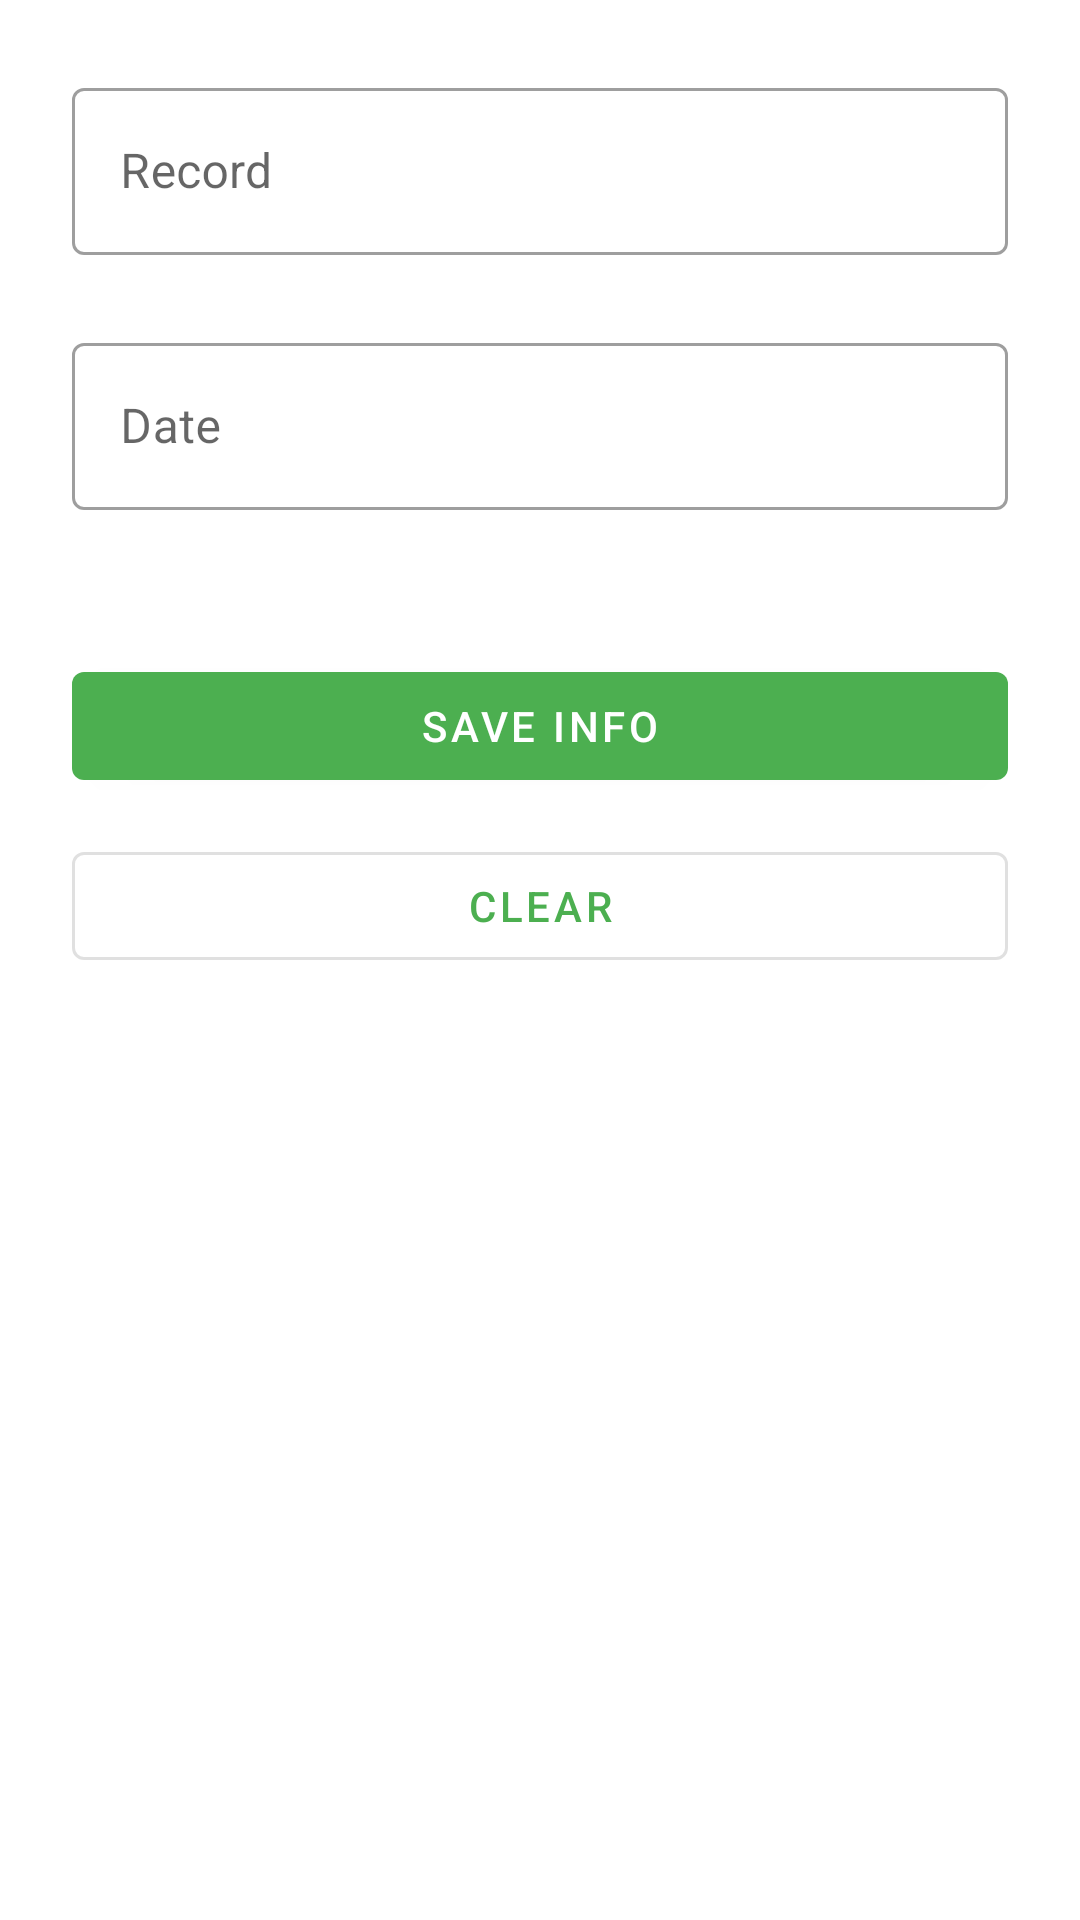

Here is an Android app screen rendered from its layout file. Give the layout XML and the strings, colors and styles it references.
<!-- AndroidManifest.xml: application theme Theme.RecordKeeper -->
<!-- res/layout/activity_edit_record.xml -->
<?xml version="1.0" encoding="utf-8"?>
<androidx.constraintlayout.widget.ConstraintLayout xmlns:android="http://schemas.android.com/apk/res/android"
    xmlns:app="http://schemas.android.com/apk/res-auto"
    xmlns:tools="http://schemas.android.com/tools"
    android:id="@+id/main"
    android:layout_width="match_parent"
    android:layout_height="wrap_content"
    android:padding="24dp"
    tools:context=".EditRecordActivity">


    <com.google.android.material.textfield.TextInputLayout
        android:id="@+id/text_input_record"
        style="@style/Widget.MaterialComponents.TextInputLayout.OutlinedBox"
        android:layout_width="match_parent"
        android:layout_height="wrap_content"
        android:hint="Record"
        app:layout_constraintEnd_toEndOf="parent"
        app:layout_constraintStart_toStartOf="parent"
        app:layout_constraintTop_toTopOf="parent">

        <com.google.android.material.textfield.TextInputEditText
            android:id="@+id/edit_text_record"
            android:layout_width="match_parent"
            android:layout_height="wrap_content"
            tools:text="24:12" />
    </com.google.android.material.textfield.TextInputLayout>


    <com.google.android.material.textfield.TextInputLayout
        android:id="@+id/text_input_date"
        style="@style/Widget.MaterialComponents.TextInputLayout.OutlinedBox"
        android:layout_width="match_parent"
        android:layout_height="wrap_content"
        android:layout_marginTop="24dp"
        android:hint="Date"
        app:layout_constraintEnd_toEndOf="parent"
        app:layout_constraintStart_toStartOf="parent"
        app:layout_constraintTop_toBottomOf="@id/text_input_record">

        <com.google.android.material.textfield.TextInputEditText
            android:id="@+id/edit_text_date"
            android:layout_width="match_parent"
            android:layout_height="wrap_content"
            tools:text="24:12" />


    </com.google.android.material.textfield.TextInputLayout>


    <com.google.android.material.button.MaterialButton
        android:id="@+id/button_save_info"
        android:layout_width="match_parent"
        android:layout_marginTop="48dp"
        android:layout_height="wrap_content"
        app:layout_constraintTop_toBottomOf="@id/text_input_date"
        app:layout_constraintStart_toStartOf="parent"
        app:layout_constraintEnd_toEndOf="parent"
        android:text="@string/save_info"/>

    <com.google.android.material.button.MaterialButton
        android:id="@+id/button_clear"
        android:layout_width="match_parent"
        android:layout_height="wrap_content"
        style="@style/Widget.MaterialComponents.Button.OutlinedButton"
        android:layout_marginTop="12dp"
        app:layout_constraintTop_toBottomOf="@id/button_save_info"
        app:layout_constraintStart_toStartOf="parent"
        app:layout_constraintEnd_toEndOf="parent"
        android:text="@string/clear"/>


</androidx.constraintlayout.widget.ConstraintLayout>
<!-- resources referenced by this layout -->
<resources>
  <string name="clear">Clear</string>
  <string name="save_info">Save Info</string>
  <style name="Theme.RecordKeeper" parent="Base.Theme.RecordKeeper" />
  <style name="Base.Theme.RecordKeeper" parent="Theme.MaterialComponents.DayNight.DarkActionBar">
          
          
          <item name="colorPrimary">@color/green_500</item>
          <item name="colorPrimaryVariant">@color/green_800</item>
          <item name="colorOnPrimary">@color/white</item>
          <item name="colorOnBackground">@color/dark_grey</item>
  
          <item name="android:statusBarColor">?attr/colorPrimaryVariant</item>
      </style>
  <color name="green_500">#4CAF50</color>
  <color name="green_800">#2E7D32</color>
  <color name="white">#FFFFFFFF</color>
  <color name="dark_grey">#323232</color>
</resources>
